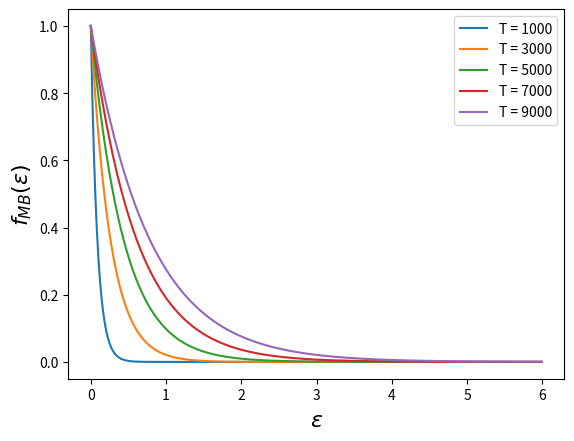

The matplotlib source for this figure:
import numpy as np
import matplotlib.pyplot as plt

E0, En = 0, 6
Erange = np.arange(E0, En, 0.01)
T0, Tn, dT = 1000, 10000, 2000
Trange = np.arange(T0, Tn, dT)
mu, k = 0, 8.61e-5

def fMB(E, T):
    return 1 / (np.exp((E - mu)/(k*T))  )
    
f =[]
energy = []
for T in Trange:
    for E in Erange:
        f.append(fMB(E, T))
        energy.append(E)

l = len(Erange)
for n in range(len(Trange)):
    plt.plot(energy[l*n:l*(n+1)], f[l*n:l*(n+1)], label = 'T = '+str(Trange[n]))
    
plt.legend()
plt.xlabel('$\epsilon$', fontsize = 16)
plt.ylabel('$f_{MB}(\epsilon)$', fontsize = 16)
plt.show()

